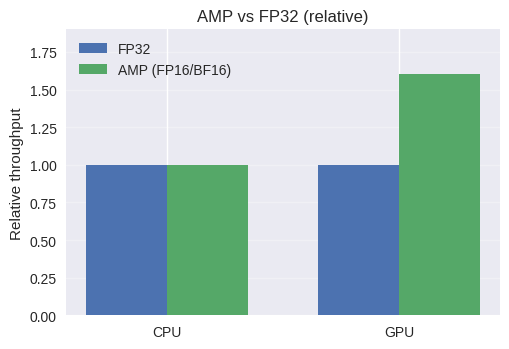

This figure's Python source:
"""
Deep Learning with PyTorch
(c) Dr. Yves J. Hilpisch
AI-Powered by GPT-5.

Chapter 12 — AMP vs FP32 relative speed (SVG).

Output: figures/ch12_amp_speed.svg
"""
from __future__ import annotations  # future annotations for Python <3.11 compatibility
from pathlib import Path  # filesystem path helpers for output directory
import numpy as np  # numerical arrays for bar heights
import matplotlib  # base Matplotlib interface
matplotlib.use('Agg')  # headless backend suitable for scripted figure generation
import matplotlib.pyplot as plt  # plotting API
plt.style.use('seaborn-v0_8')  # consistent styling across figures


def main() -> None:
    out = Path('figures/ch12_amp_speed.svg')  # target output path
    out.parent.mkdir(parents=True, exist_ok=True)  # ensure figures/ directory exists
    backends = ['CPU', 'GPU']  # categories shown on the x-axis
    fp32 = np.array([1.0, 1.0])  # baseline throughput for FP32 runs
    amp = np.array([1.0, 1.6])  # relative throughput when AMP is enabled
    positions = np.arange(len(backends))  # bar positions for grouped chart
    bar_width = 0.35  # width of each bar within group
    fig, ax = plt.subplots(figsize=(5.2, 3.6))  # create figure and axes
    ax.bar(positions - bar_width / 2, fp32, width=bar_width, label='FP32')  # plot FP32 bars
    ax.bar(positions + bar_width / 2, amp, width=bar_width, label='AMP (FP16/BF16)')  # plot AMP bars
    ax.set_xticks(positions)  # set tick locations
    ax.set_xticklabels(backends)  # label ticks with backend names
    ax.set_ylabel('Relative throughput')  # y-axis label
    ax.set_ylim(0, 1.9)  # fix y-axis range for comparability
    ax.legend(frameon=False)  # place legend without frame
    ax.grid(True, axis='y', alpha=0.3)  # add horizontal gridlines for readability
    ax.set_title('AMP vs FP32 (relative)')  # figure title
    fig.tight_layout()  # minimize excess whitespace
    fig.savefig(out, format='svg')  # write SVG asset to disk
    print(f"Wrote {out}")  # confirm output path on stdout


if __name__ == '__main__':  # allow running as a script
    main()  # generate figure
